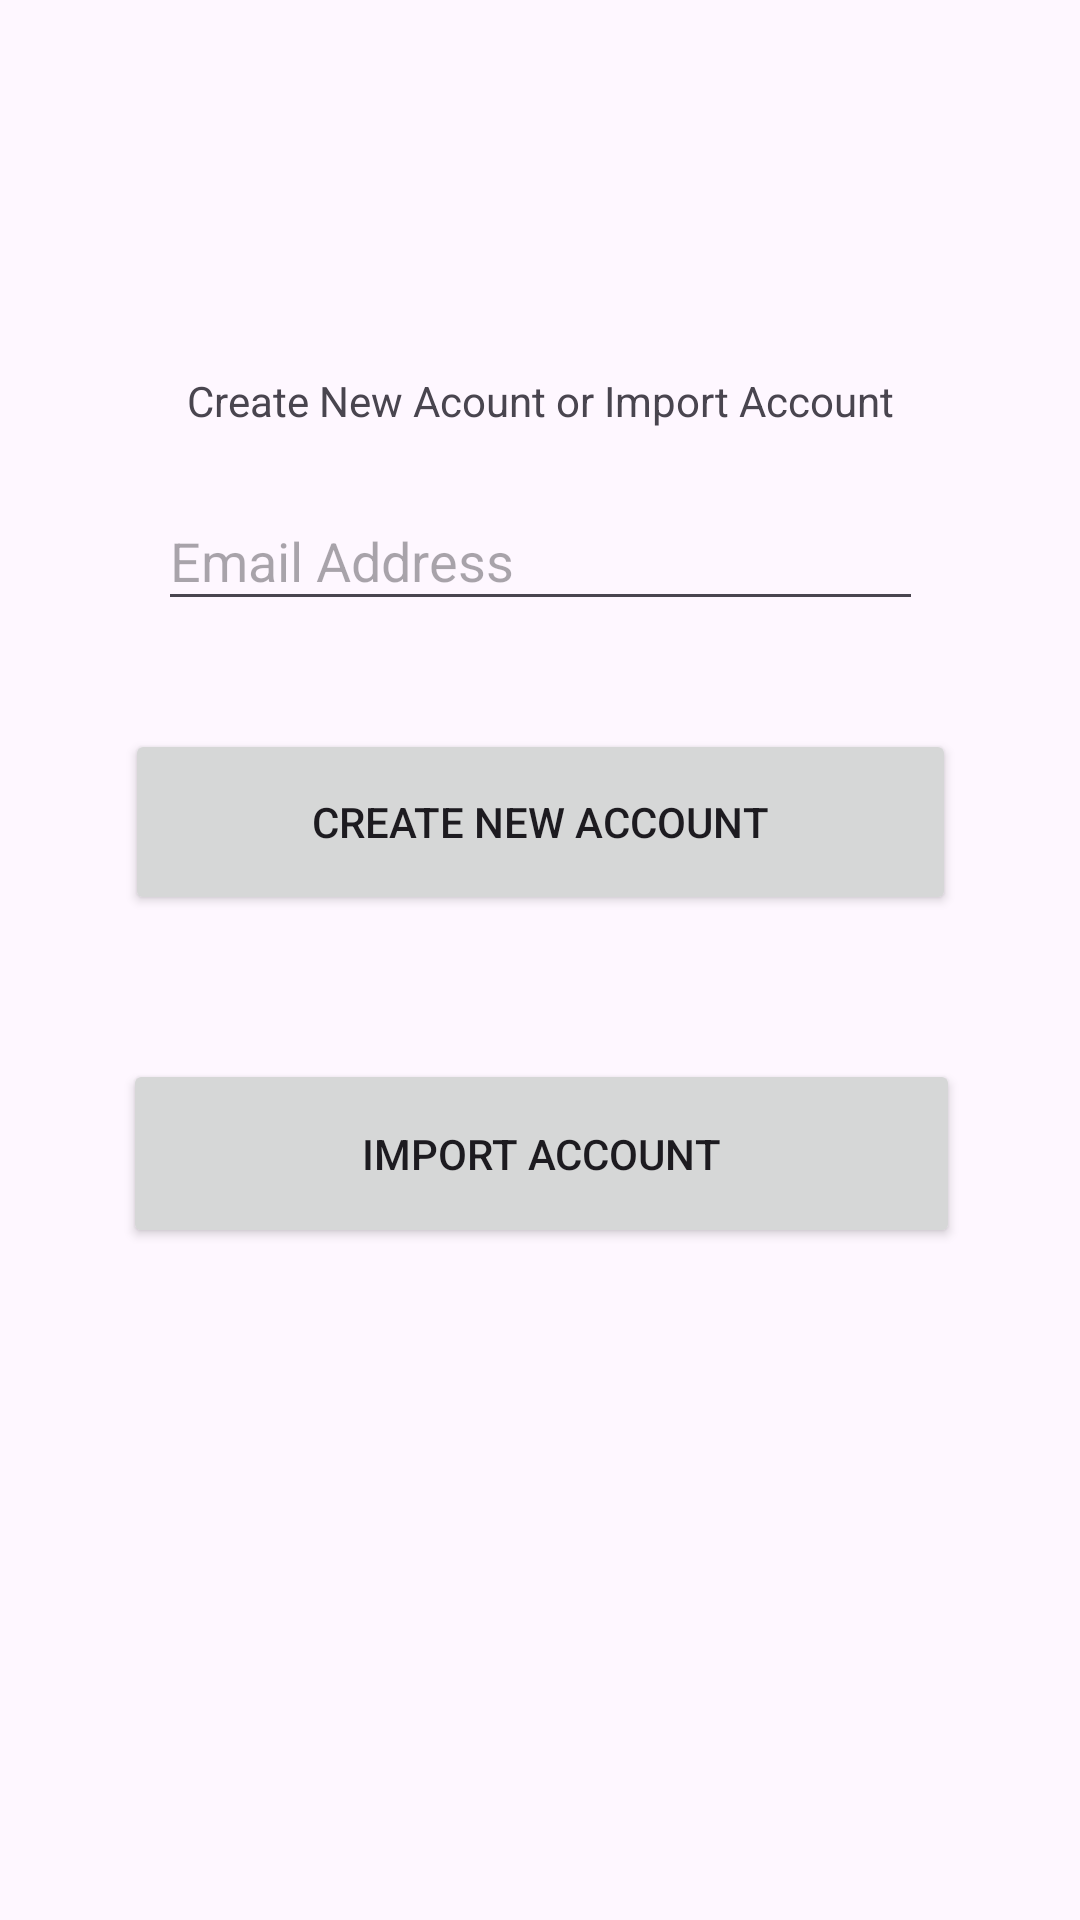

The Android layout XML behind this screen, and the referenced resources:
<!-- AndroidManifest.xml: application theme Theme.Alt_13_Android_Wallet -->
<!-- res/layout/activity_initialize.xml -->
<?xml version="1.0" encoding="utf-8"?>
<androidx.constraintlayout.widget.ConstraintLayout xmlns:android="http://schemas.android.com/apk/res/android"
    xmlns:app="http://schemas.android.com/apk/res-auto"
    xmlns:tools="http://schemas.android.com/tools"
    android:layout_width="match_parent"
    android:layout_height="match_parent"
    tools:context=".InitializeActivity">

    <TextView
        android:id="@+id/textView"
        android:layout_width="wrap_content"
        android:layout_height="wrap_content"
        android:text="Create New Acount or Import Account"
        app:layout_constraintBottom_toTopOf="@+id/editTextNewAccountEmail"
        app:layout_constraintEnd_toEndOf="parent"
        app:layout_constraintStart_toStartOf="parent"
        app:layout_constraintTop_toTopOf="parent"
        app:layout_constraintVertical_bias="0.856" />

    <EditText
        android:id="@+id/editTextNewAccountEmail"
        android:layout_width="255dp"
        android:layout_height="43dp"
        android:layout_marginBottom="36dp"
        android:ems="10"
        android:hint="Email Address"
        android:inputType="text"
        app:layout_constraintBottom_toTopOf="@+id/buttonNewAccount"
        app:layout_constraintEnd_toEndOf="parent"
        app:layout_constraintStart_toStartOf="parent" />

    <Button
        android:id="@+id/buttonNewAccount"
        android:layout_width="277dp"
        android:layout_height="62dp"
        android:layout_marginBottom="48dp"
        android:text="Create New Account"
        app:layout_constraintBottom_toTopOf="@+id/buttonImportAccount"
        app:layout_constraintEnd_toEndOf="parent"
        app:layout_constraintStart_toStartOf="parent" />

    <Button
        android:id="@+id/buttonImportAccount"
        android:layout_width="279dp"
        android:layout_height="63dp"
        android:layout_marginBottom="224dp"
        android:text="Import Account"
        app:layout_constraintBottom_toBottomOf="parent"
        app:layout_constraintEnd_toEndOf="parent"
        app:layout_constraintHorizontal_bias="0.507"
        app:layout_constraintStart_toStartOf="parent" />

</androidx.constraintlayout.widget.ConstraintLayout>
<!-- resources referenced by this layout -->
<resources>
  <style name="Theme.Alt_13_Android_Wallet" parent="Base.Theme.Alt_13_Android_Wallet" />
  <style name="Base.Theme.Alt_13_Android_Wallet" parent="Theme.Material3.DayNight.NoActionBar">
          
          
      </style>
</resources>
